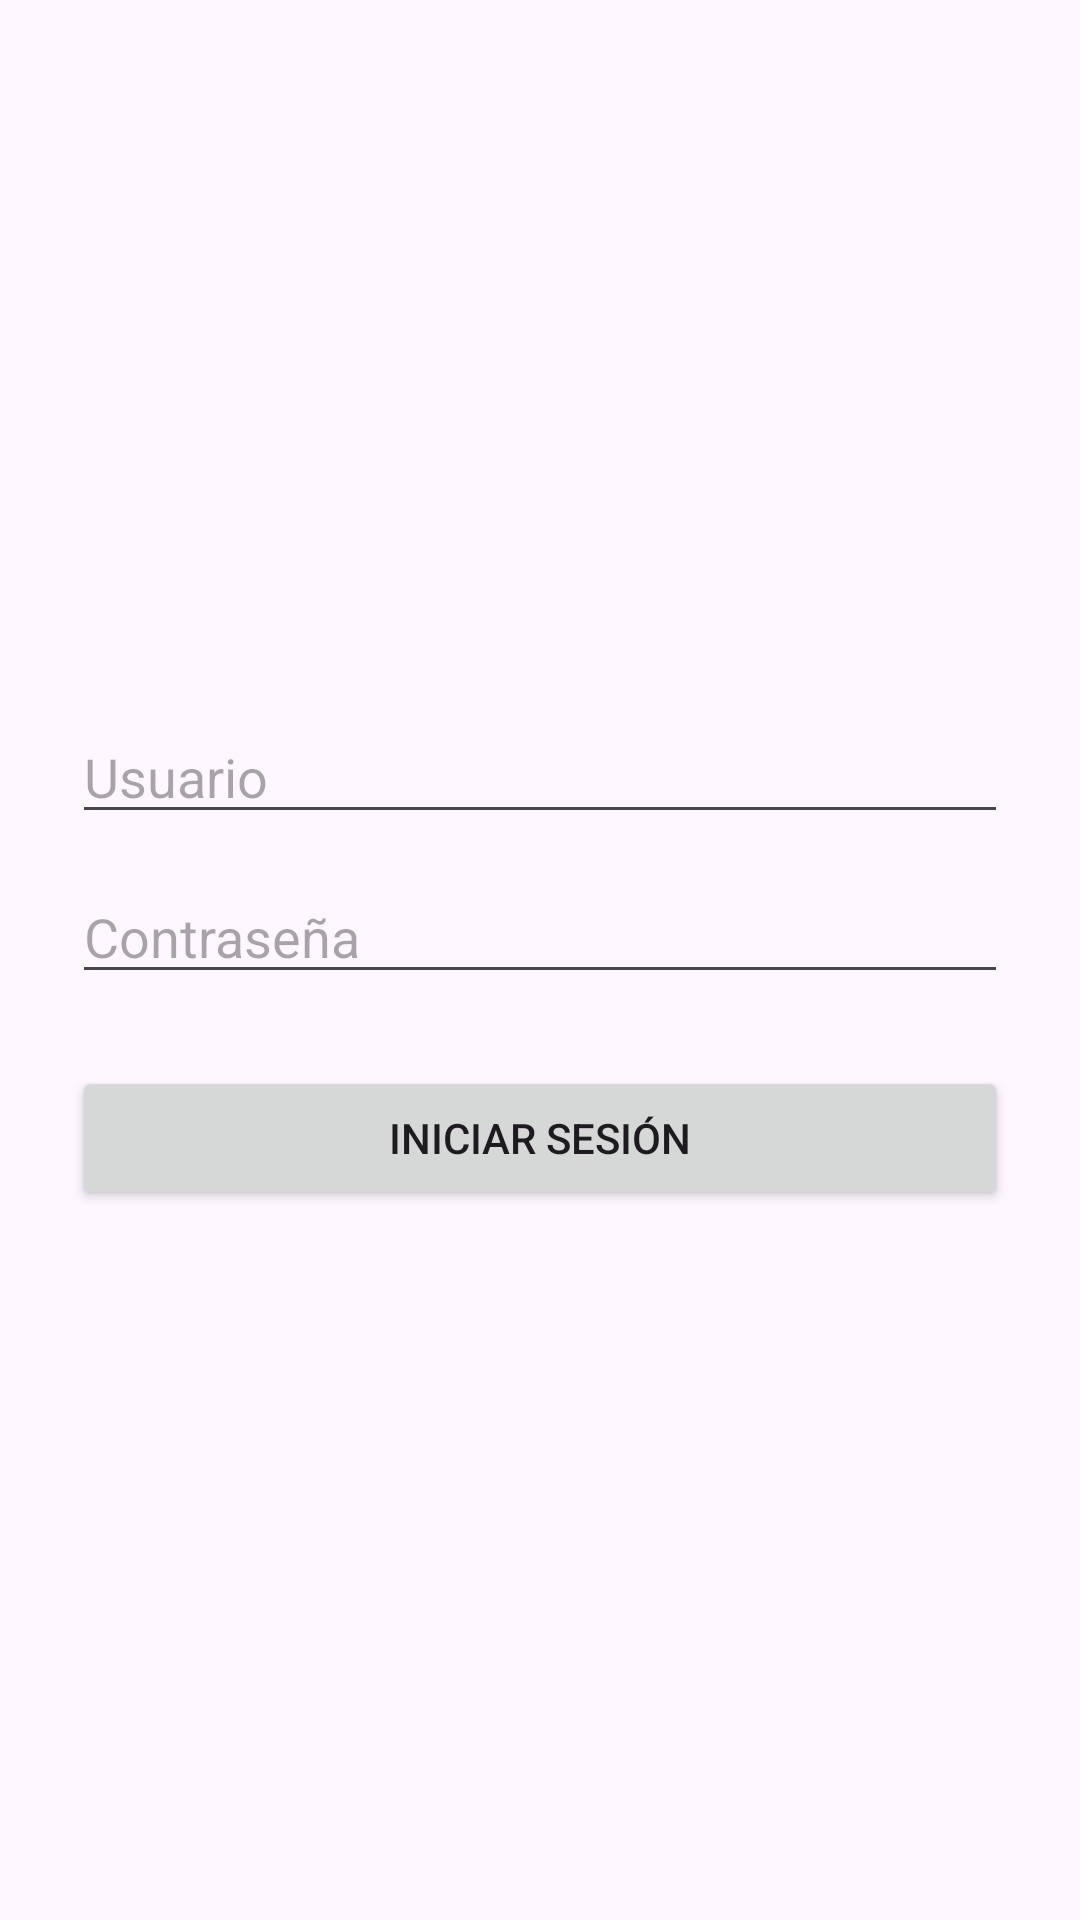

Here is an Android app screen rendered from its layout file. Give the layout XML and the strings, colors and styles it references.
<!-- AndroidManifest.xml: application theme Theme.Material3.DayNight.NoActionBar -->
<!-- res/layout/activity_login.xml -->
<LinearLayout
    xmlns:android="http://schemas.android.com/apk/res/android"
    android:orientation="vertical"
    android:padding="24dp"
    android:gravity="center"
    android:layout_width="match_parent"
    android:layout_height="match_parent">

    <EditText
        android:id="@+id/etUsername"
        android:hint="Usuario"
        android:layout_width="match_parent"
        android:layout_height="wrap_content"/>

    <EditText
        android:id="@+id/etPassword"
        android:hint="Contraseña"
        android:inputType="textPassword"
        android:layout_marginTop="12dp"
        android:layout_width="match_parent"
        android:layout_height="wrap_content"/>

    <Button
        android:id="@+id/btnLogin"
        android:text="INICIAR SESIÓN"
        android:layout_marginTop="24dp"
        android:layout_width="match_parent"
        android:layout_height="wrap_content"/>

</LinearLayout>
<!-- resources referenced by this layout -->
<resources>

</resources>
